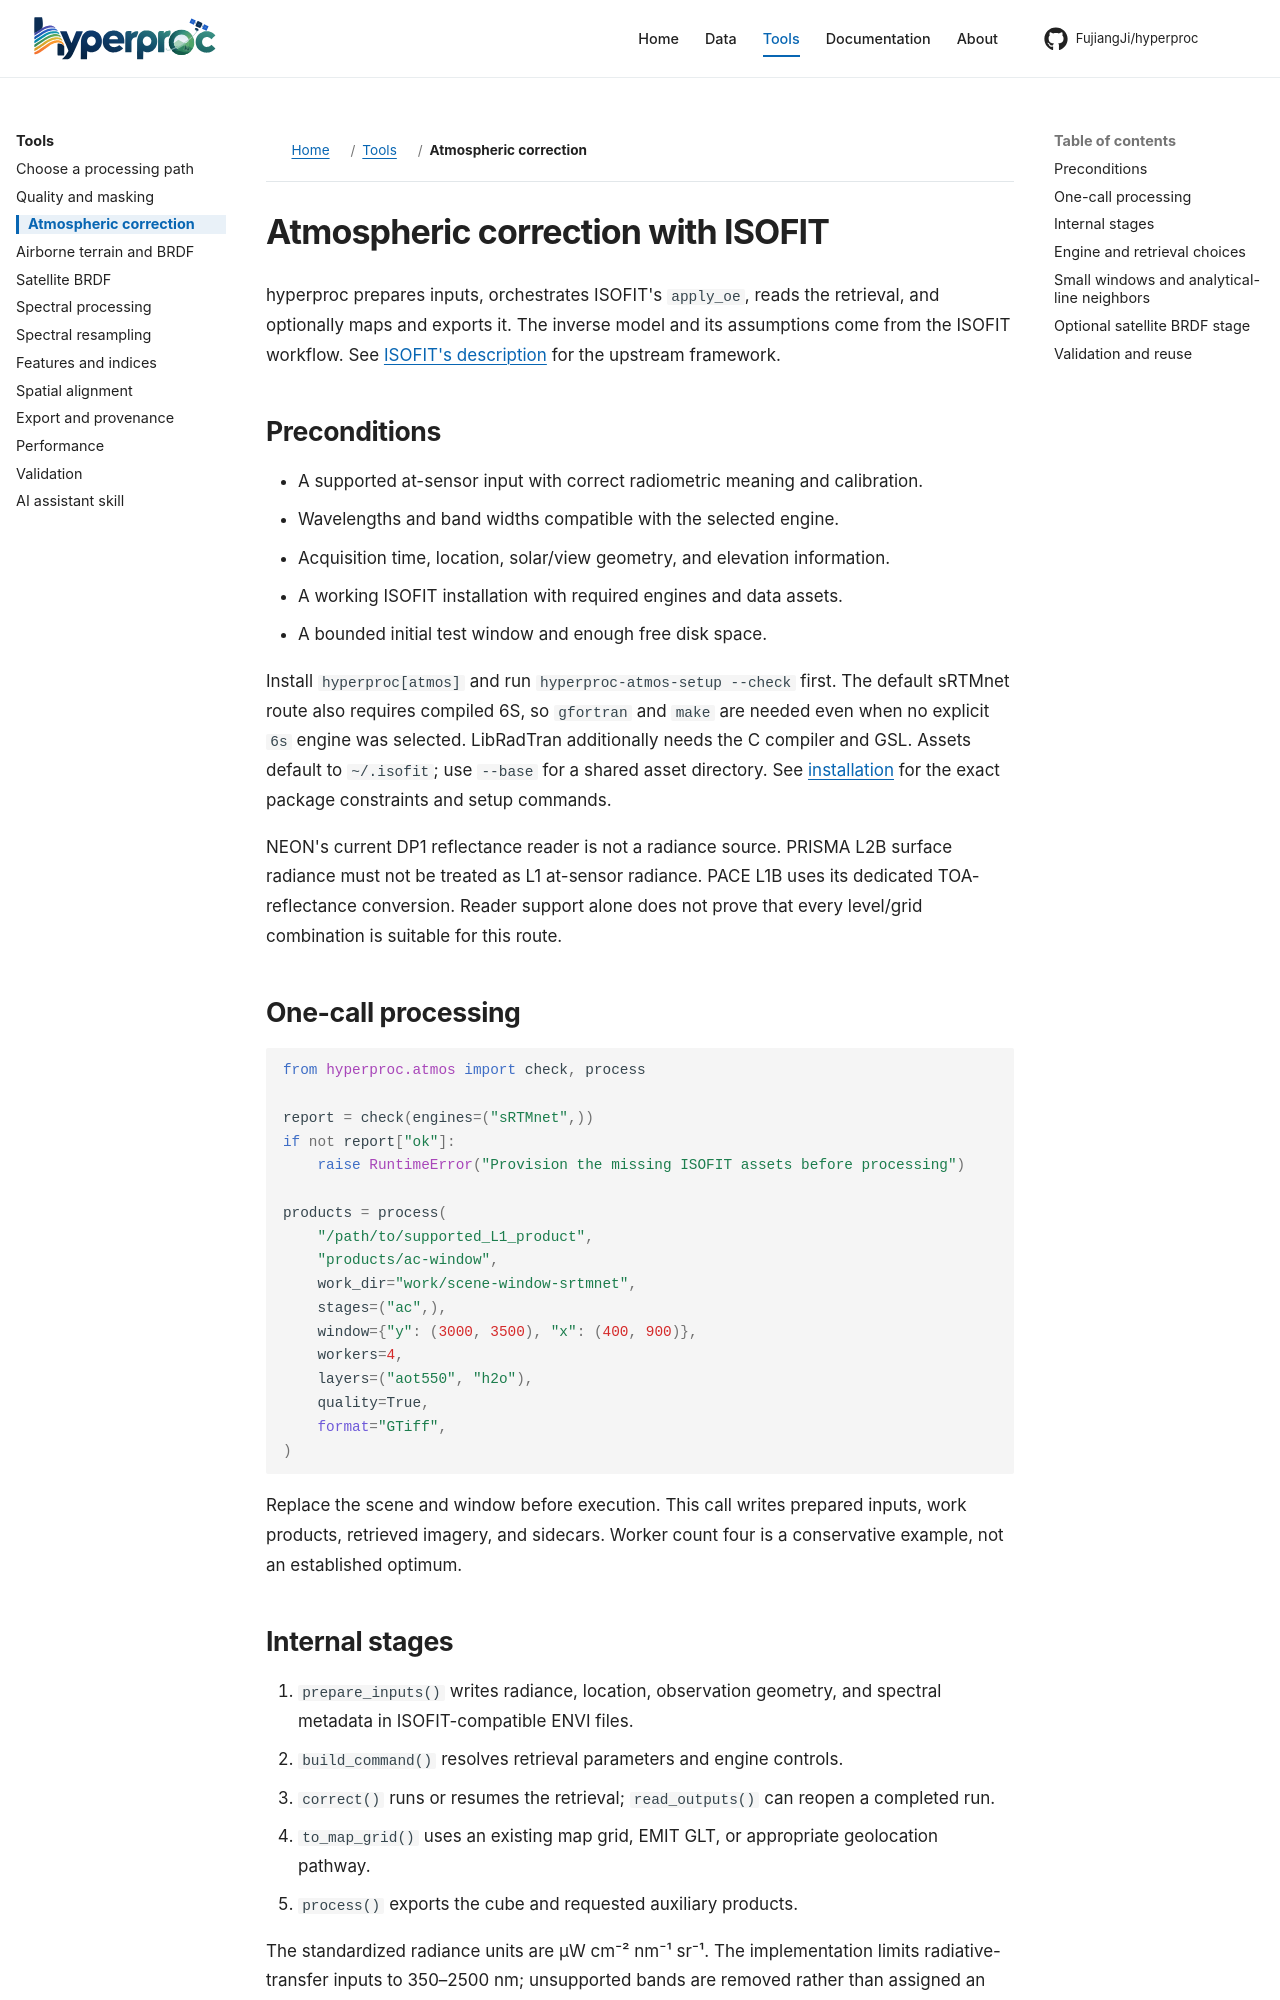

repository: FujiangJi/hyperproc · page: workflows/atmosphere/index.html · generator: mkdocs

# Atmospheric correction with ISOFIT

hyperproc prepares inputs, orchestrates ISOFIT's `apply_oe`, reads the retrieval, and optionally maps and exports it. The inverse model and its assumptions come from the ISOFIT workflow. See [ISOFIT's description](https://isofit.github.io/isofit/latest/) for the upstream framework.

## Preconditions

- A supported at-sensor input with correct radiometric meaning and calibration.
- Wavelengths and band widths compatible with the selected engine.
- Acquisition time, location, solar/view geometry, and elevation information.
- A working ISOFIT installation with required engines and data assets.
- A bounded initial test window and enough free disk space.

Install `hyperproc[atmos]` and run `hyperproc-atmos-setup --check` first. The
default sRTMnet route also requires compiled 6S, so `gfortran` and `make` are
needed even when no explicit `6s` engine was selected. LibRadTran additionally
needs the C compiler and GSL. Assets default to `~/.isofit`; use `--base` for
a shared asset directory. See [installation](../getting-started/installation.md)
for the exact package constraints and setup commands.

NEON's current DP1 reflectance reader is not a radiance source. PRISMA L2B surface radiance must not be treated as L1 at-sensor radiance. PACE L1B uses its dedicated TOA-reflectance conversion. Reader support alone does not prove that every level/grid combination is suitable for this route.

## One-call processing

```python
from hyperproc.atmos import check, process

report = check(engines=("sRTMnet",))
if not report["ok"]:
    raise RuntimeError("Provision the missing ISOFIT assets before processing")

products = process(
    "/path/to/supported_L1_product",
    "products/ac-window",
    work_dir="work/scene-window-srtmnet",
    stages=("ac",),
    window={"y": (3000, 3500), "x": (400, 900)},
    workers=4,
    layers=("aot550", "h2o"),
    quality=True,
    format="GTiff",
)
```

Replace the scene and window before execution. This call writes prepared inputs, work products, retrieved imagery, and sidecars. Worker count four is a conservative example, not an established optimum.
